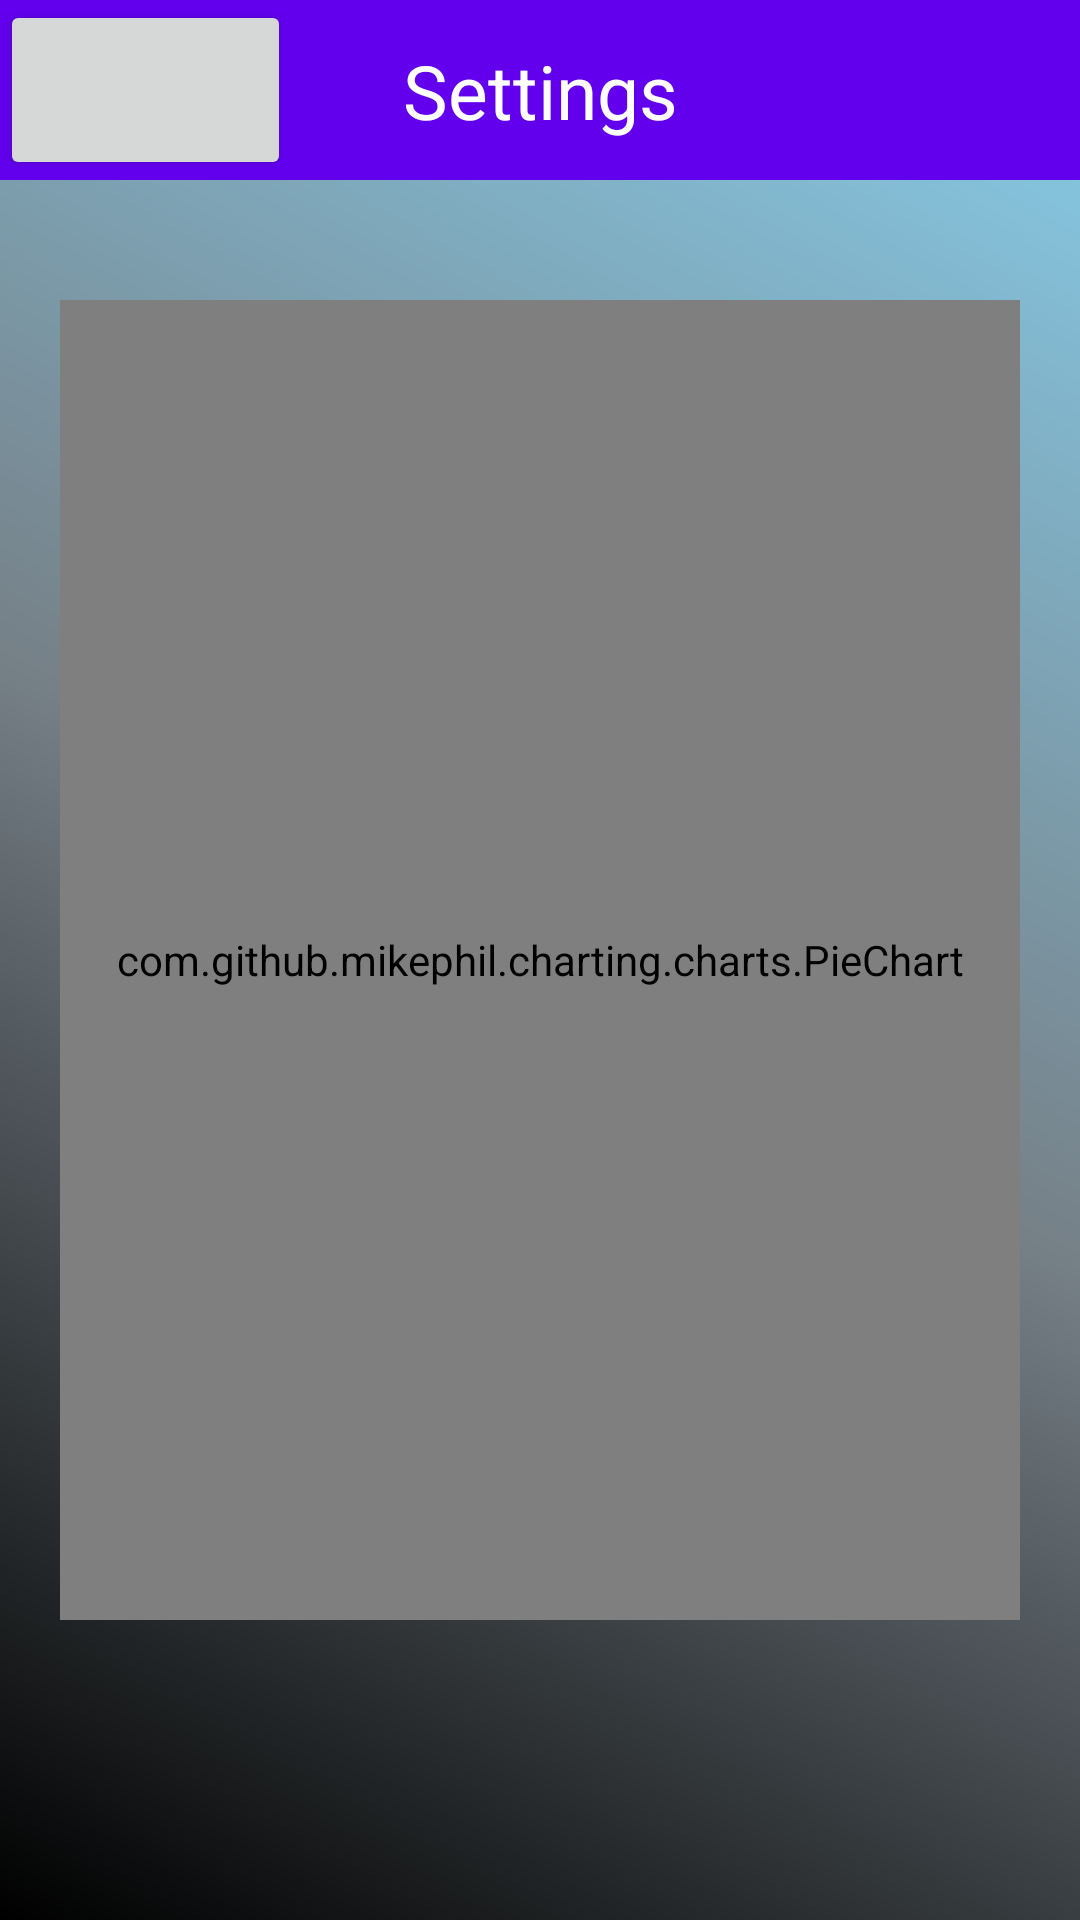

Layout XML and referenced resources for this Android screen:
<!-- AndroidManifest.xml: application theme Theme.MathAppKotlin -->
<!-- res/layout/activity_graphic2.xml -->
<?xml version="1.0" encoding="utf-8"?>
<androidx.constraintlayout.widget.ConstraintLayout xmlns:android="http://schemas.android.com/apk/res/android"
    xmlns:app="http://schemas.android.com/apk/res-auto"
    xmlns:tools="http://schemas.android.com/tools"
    android:layout_width="match_parent"
    android:layout_height="match_parent"
    android:background="@drawable/background"
    tools:context=".GraphicActivity2">

    <com.google.android.material.appbar.AppBarLayout
        android:layout_width="match_parent"
        android:layout_height="wrap_content"
        >

        <androidx.constraintlayout.widget.ConstraintLayout
            android:layout_width="match_parent"
            android:layout_height="match_parent">

            <androidx.appcompat.widget.Toolbar
                android:id="@+id/toolbar"
                android:layout_width="match_parent"
                android:layout_height="wrap_content"
                android:background="?attr/colorPrimary"
                android:minHeight="?attr/actionBarSize"
                android:theme="?attr/actionBarTheme"
                app:layout_constraintEnd_toEndOf="parent"
                app:layout_constraintStart_toStartOf="parent"
                app:layout_constraintTop_toTopOf="parent"
                app:title=" " />


            <TextView
                android:id="@+id/difficultyText"
                android:layout_width="wrap_content"
                android:layout_height="wrap_content"
                android:text="Settings"
                android:textColor="@color/white"
                android:textSize="25sp"
                app:layout_constraintBottom_toBottomOf="parent"
                app:layout_constraintEnd_toEndOf="parent"
                app:layout_constraintStart_toStartOf="parent"
                app:layout_constraintTop_toTopOf="parent" />

            <Button
                android:id="@+id/backButton"
                android:layout_width="97dp"
                android:onClick="backk"
                android:layout_height="60dp"
                app:icon="@drawable/ic_baseline_arrow_back_24"
                app:layout_constraintBottom_toBottomOf="parent"
                app:layout_constraintStart_toStartOf="parent"
                app:layout_constraintTop_toTopOf="parent" />


        </androidx.constraintlayout.widget.ConstraintLayout>



    </com.google.android.material.appbar.AppBarLayout>

    <com.github.mikephil.charting.charts.PieChart
        android:id="@+id/pieChart"
        android:layout_width="0dp"
        android:layout_height="0dp"
        android:layout_marginStart="20dp"
        android:layout_marginTop="100dp"
        android:layout_marginEnd="20dp"
        android:layout_marginBottom="100dp"
        app:layout_constraintBottom_toBottomOf="parent"
        app:layout_constraintEnd_toEndOf="parent"
        app:layout_constraintStart_toStartOf="parent"
        app:layout_constraintTop_toTopOf="parent" />

</androidx.constraintlayout.widget.ConstraintLayout>
<!-- resources referenced by this layout -->
<resources>
  <color name="white">#FFFFFFFF</color>
  <!-- drawable background (drawable) -->
  <?xml version="1.0" encoding="utf-8"?>
  <shape xmlns:android="http://schemas.android.com/apk/res/android"
      android:shape="rectangle">
  
      <gradient
          android:angle="45"
          android:endColor="#87CEEB"
          android:centerColor="#768087"
          android:startColor="#000"
          android:type="linear" />
  
  </shape>
  <style name="Theme.MathAppKotlin" parent="Theme.MaterialComponents.DayNight.DarkActionBar">
          
          <item name="colorPrimary">@color/purple_500</item>
          <item name="colorPrimaryVariant">@color/purple_700</item>
          <item name="colorOnPrimary">@color/white</item>
          
          <item name="colorSecondary">@color/teal_200</item>
          <item name="colorSecondaryVariant">@color/teal_700</item>
          <item name="colorOnSecondary">@color/black</item>
          
          <item name="android:statusBarColor" tools:targetApi="l">?attr/colorPrimaryVariant</item>
          
      </style>
  <color name="purple_500">#FF6200EE</color>
  <color name="purple_700">#FF3700B3</color>
  <color name="teal_200">#FF03DAC5</color>
  <color name="teal_700">#FF018786</color>
  <color name="black">#FF000000</color>
</resources>
